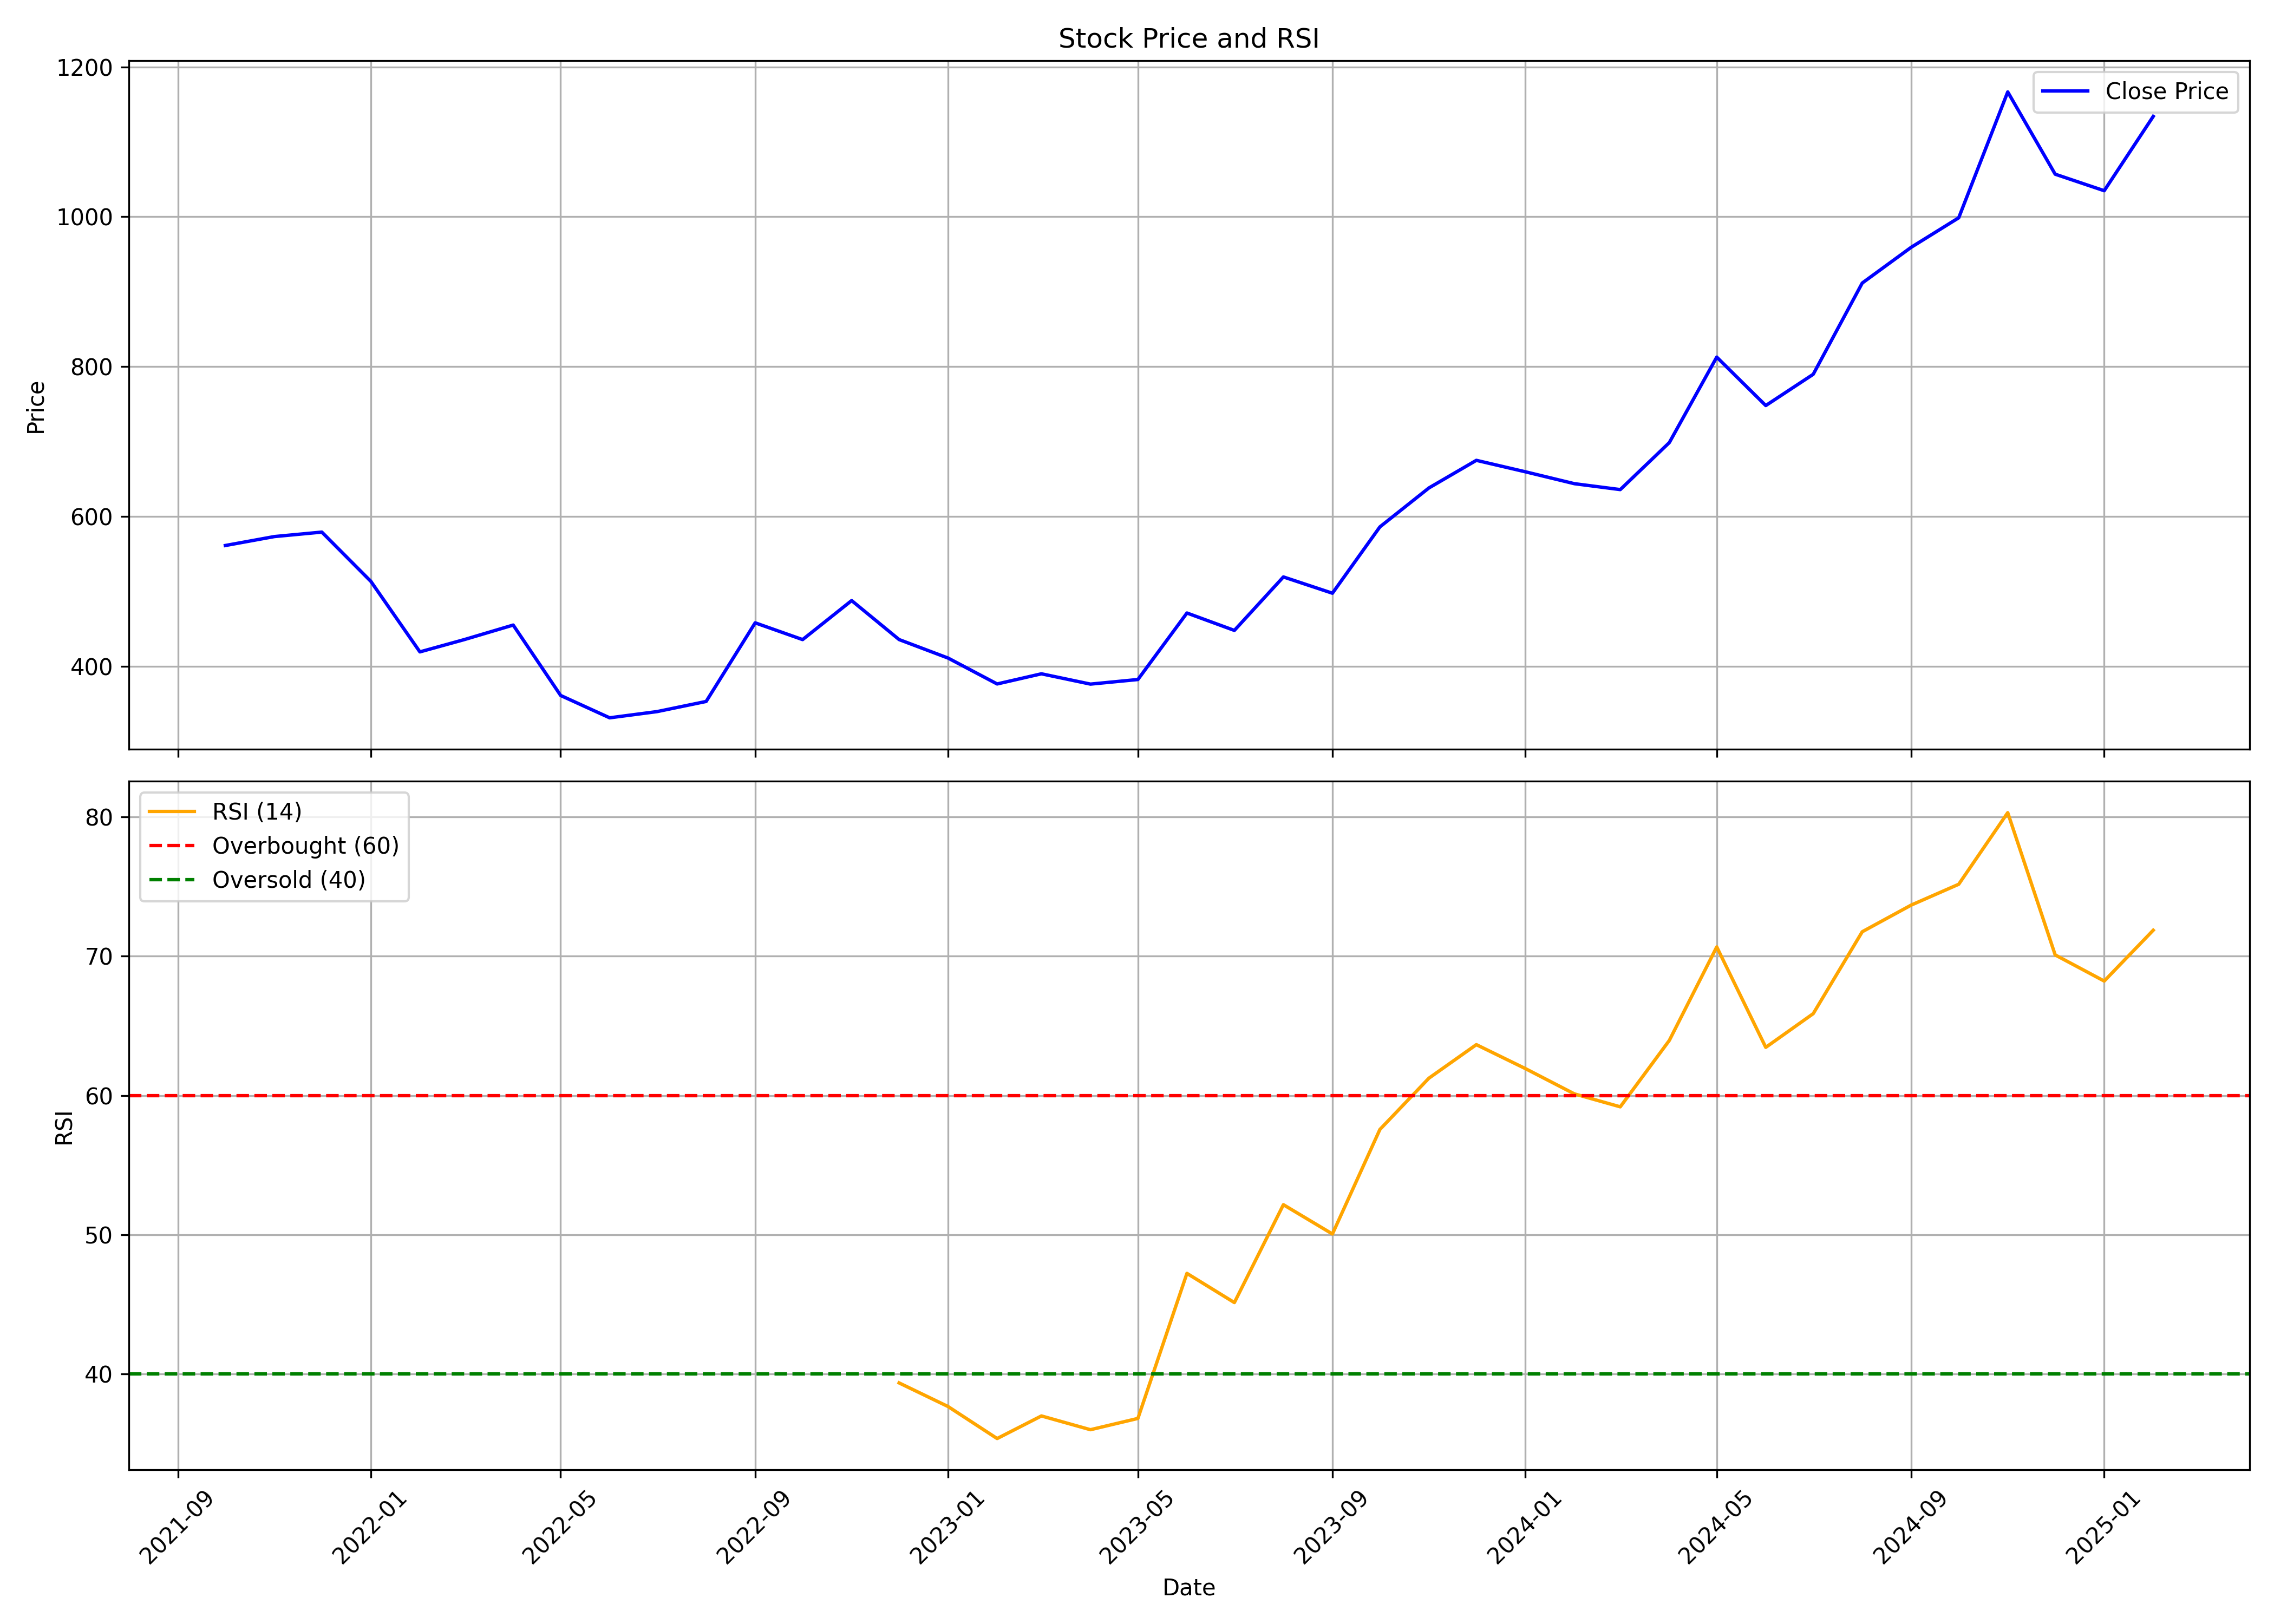

Source data for this figure (header and first rows):
, date, symbol, open, high, low, close, volume, rsi
0, 2021-10-01, VIJAYA, 559, 626.4, 538.9, 561.3, 6672646, 
1, 2021-11-01, VIJAYA, 556.8, 599.5, 540.5, 573.2, 3969753, 
2, 2021-12-01, VIJAYA, 576.7, 596, 502.3, 579.2, 1736231, 
3, 2022-01-01, VIJAYA, 588.4, 597.6, 489.4, 513.4, 1565456, 
4, 2022-02-01, VIJAYA, 517, 520, 371.7, 419.3, 2194631, 
5, 2022-03-01, VIJAYA, 419.3, 474.3, 388.8, 435.6, 4700451, 
6, 2022-04-01, VIJAYA, 435.2, 475.2, 393.6, 455.1, 1842140, 
7, 2022-05-01, VIJAYA, 447.4, 472.5, 356.2, 361.1, 2283646, 
8, 2022-06-01, VIJAYA, 366.9, 382.3, 293.3, 331.3, 3658464, 
9, 2022-07-01, VIJAYA, 331.3, 358.9, 300.3, 339.6, 1512372, 
10, 2022-08-01, VIJAYA, 343, 397.6, 343, 353.1, 1524359, 
11, 2022-09-01, VIJAYA, 346.2, 472.3, 340.9, 458.1, 9114885, 
12, 2022-10-01, VIJAYA, 463.3, 492.3, 416.9, 435.7, 3178574, 
13, 2022-11-01, VIJAYA, 435.7, 506.8, 432.6, 487.8, 3568022, 
14, 2022-12-01, VIJAYA, 487.8, 526.3, 422.6, 435.7, 8852708, 39.37
15, 2023-01-01, VIJAYA, 437.6, 437.6, 383.9, 411, 2995306, 37.67
16, 2023-02-01, VIJAYA, 413, 447.3, 350.2, 376.5, 1532908, 35.38
17, 2023-03-01, VIJAYA, 376.5, 459.5, 373.9, 390, 8850656, 37
18, 2023-04-01, VIJAYA, 390, 427.2, 348.1, 376.3, 9880169, 36.01
19, 2023-05-01, VIJAYA, 376.3, 393.2, 358.8, 382.4, 3630029, 36.82
20, 2023-06-01, VIJAYA, 385.2, 516.7, 375.8, 471.2, 11800403, 47.24
21, 2023-07-01, VIJAYA, 469.2, 493.4, 443.6, 447.9, 1853109, 45.14
22, 2023-08-01, VIJAYA, 447.9, 526.6, 435.8, 519.3, 4001464, 52.17
23, 2023-09-01, VIJAYA, 527.3, 527.3, 451.5, 497.6, 3565353, 50.06
24, 2023-10-01, VIJAYA, 498.6, 602.3, 487.3, 586.1, 6769799, 57.56
25, 2023-11-01, VIJAYA, 579.3, 653.2, 562.4, 638.1, 7270973, 61.25
26, 2023-12-01, VIJAYA, 638, 685.3, 594.4, 674.9, 10014249, 63.66
27, 2024-01-01, VIJAYA, 674.2, 698.2, 624.1, 659.7, 2605082, 61.94
28, 2024-02-01, VIJAYA, 663, 718, 607.9, 643.8, 6888688, 60.12
29, 2024-03-01, VIJAYA, 639.3, 650, 595.4, 635.9, 2636648, 59.19
30, 2024-04-01, VIJAYA, 635.9, 719.2, 635.9, 698.6, 3196909, 63.95
31, 2024-05-01, VIJAYA, 698.6, 843.5, 653.8, 812.7, 21653491, 70.67
32, 2024-06-01, VIJAYA, 827.5, 879, 729.2, 748.1, 3453558, 63.46
33, 2024-07-01, VIJAYA, 748.1, 862.7, 744.2, 789.8, 6909607, 65.88
34, 2024-08-01, VIJAYA, 785.1, 937.9, 762.8, 911.6, 9776853, 71.76
35, 2024-09-01, VIJAYA, 927.0, 988.7, 872.0, 959.3, 6404615, 73.68
36, 2024-10-01, VIJAYA, 957.5, 1108, 885.2, 998.7, 7433088, 75.17
37, 2024-11-01, VIJAYA, 995.0, 1250, 951.9, 1167, 10248160, 80.31
38, 2024-12-01, VIJAYA, 1167, 1182, 1018, 1057, 5662429, 70.1
39, 2025-01-01, VIJAYA, 1050, 1275, 898.5, 1035, 15195677, 68.22
40, 2025-02-01, VIJAYA, 1044, 1192, 1032, 1134, 1977954, 71.87
